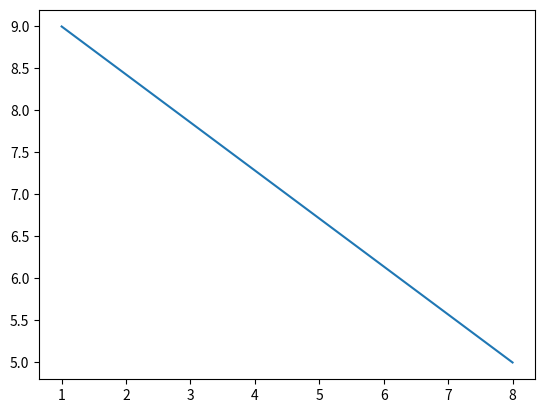

This chart was generated by the following Python code:
import numpy as np
import matplotlib.pyplot as plt
import matplotlib

x=np.array([1,8])
y=np.array([9,5])
plt.plot(x,y)
plt.show


